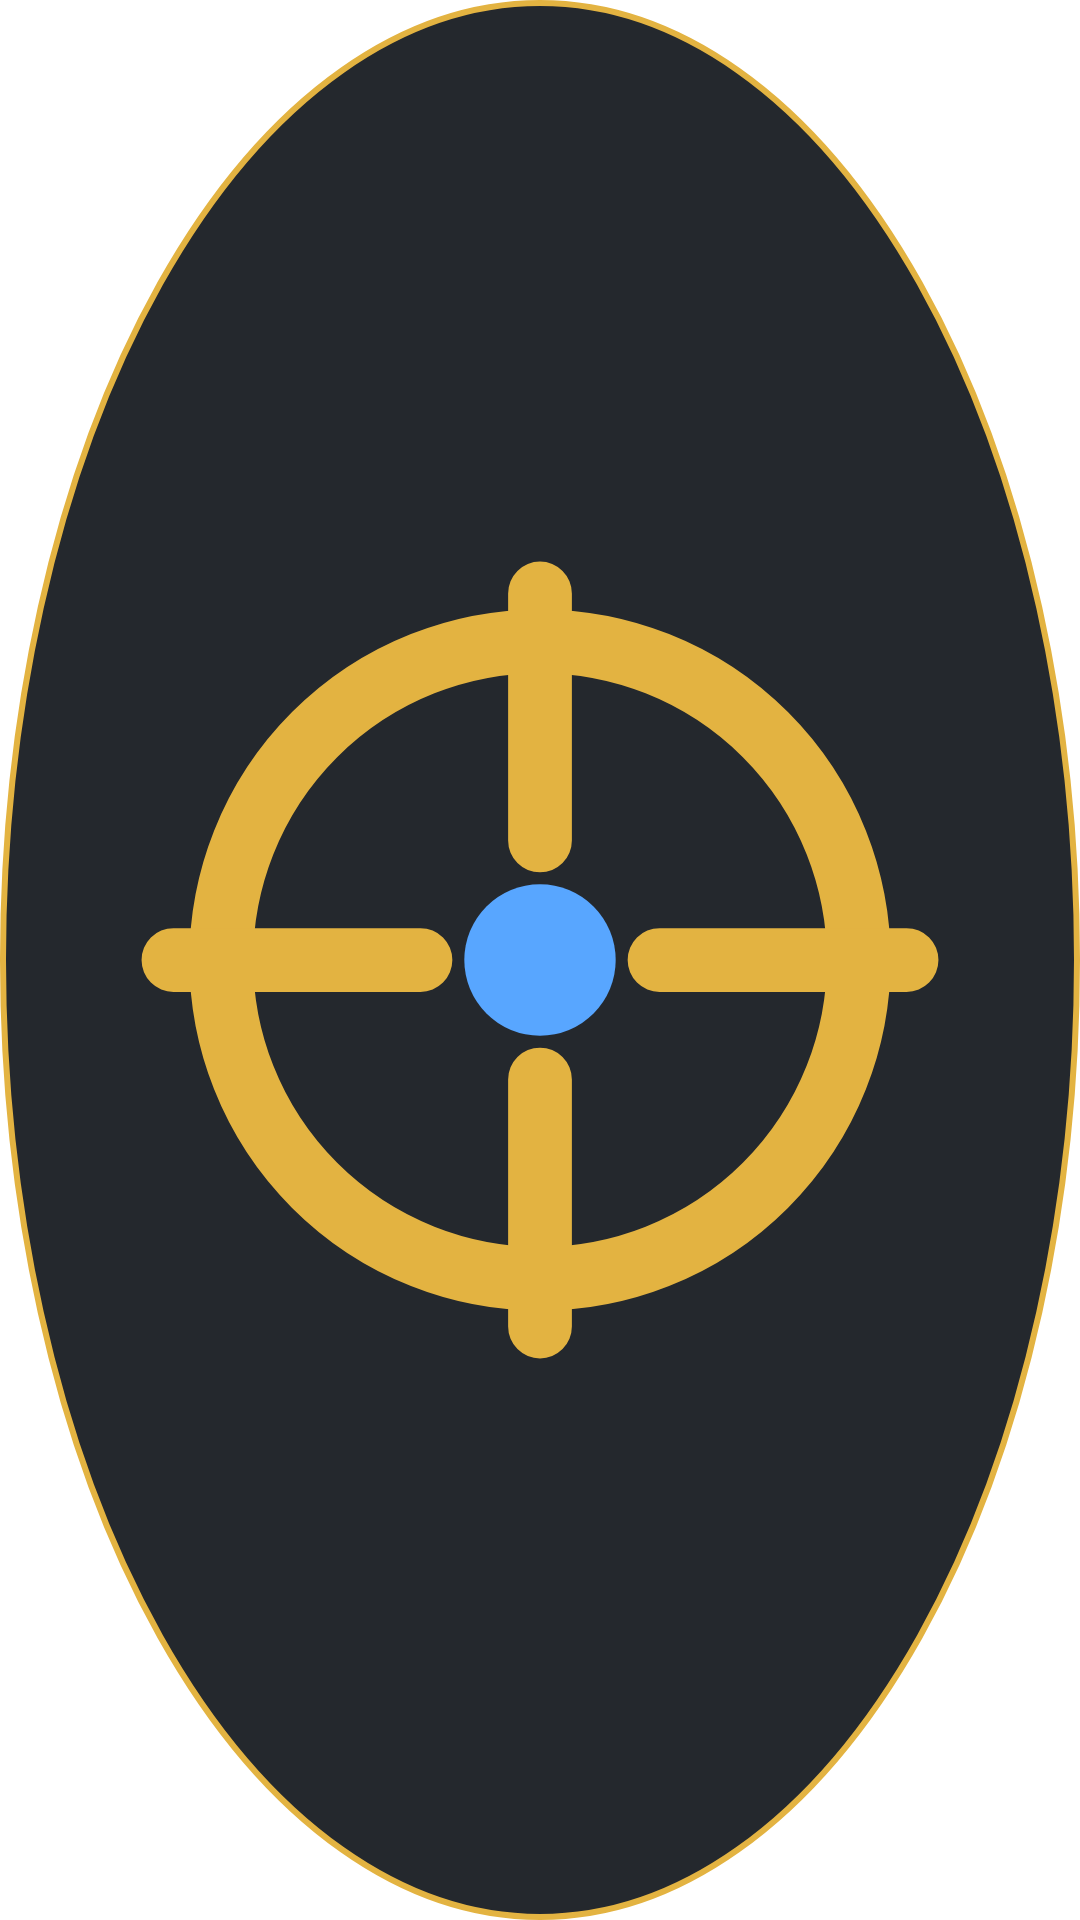

Android layout source for this screen:
<!-- AndroidManifest.xml: application theme Theme.SWGOHOverlay -->
<!-- res/layout/overlay_bubble.xml -->
<?xml version="1.0" encoding="utf-8"?>
<FrameLayout xmlns:android="http://schemas.android.com/apk/res/android"
    android:layout_width="52dp"
    android:layout_height="52dp">

    <ImageView
        android:id="@+id/bubbleIcon"
        android:layout_width="match_parent"
        android:layout_height="match_parent"
        android:padding="10dp"
        android:background="@drawable/bubble_bg"
        android:src="@drawable/ic_crosshair"
        android:contentDescription="@string/bubble_description" />

</FrameLayout>
<!-- resources referenced by this layout -->
<resources>
  <!-- drawable bubble_bg (drawable) -->
  <?xml version="1.0" encoding="utf-8"?>
  <shape xmlns:android="http://schemas.android.com/apk/res/android" android:shape="oval">
      <solid android:color="#E60D1117" />
      <stroke android:width="2dp" android:color="@color/accent" />
  </shape>
  <!-- drawable ic_crosshair (drawable) -->
  <?xml version="1.0" encoding="utf-8"?>
  <vector xmlns:android="http://schemas.android.com/apk/res/android"
      android:width="24dp" android:height="24dp"
      android:viewportWidth="512" android:viewportHeight="512">
      <path android:strokeColor="#E3B341" android:strokeWidth="32"
          android:pathData="M256,96a160,160 0,1 1,0 320a160,160 0,1 1,0 -320z" />
      <path android:strokeColor="#E3B341" android:strokeWidth="32" android:strokeLineCap="round"
          android:pathData="M256,72V196M256,316V440M72,256H196M316,256H440" />
      <path android:fillColor="#58A6FF"
          android:pathData="M256,218a38,38 0,1 1,0 76a38,38 0,1 1,0 -76z" />
  </vector>
  <string name="bubble_description">SWGOH Overlay - tap to find counters</string>
  <style name="Theme.SWGOHOverlay" parent="Theme.MaterialComponents.DayNight.NoActionBar" />
  <color name="accent">#E3B341</color>
</resources>
